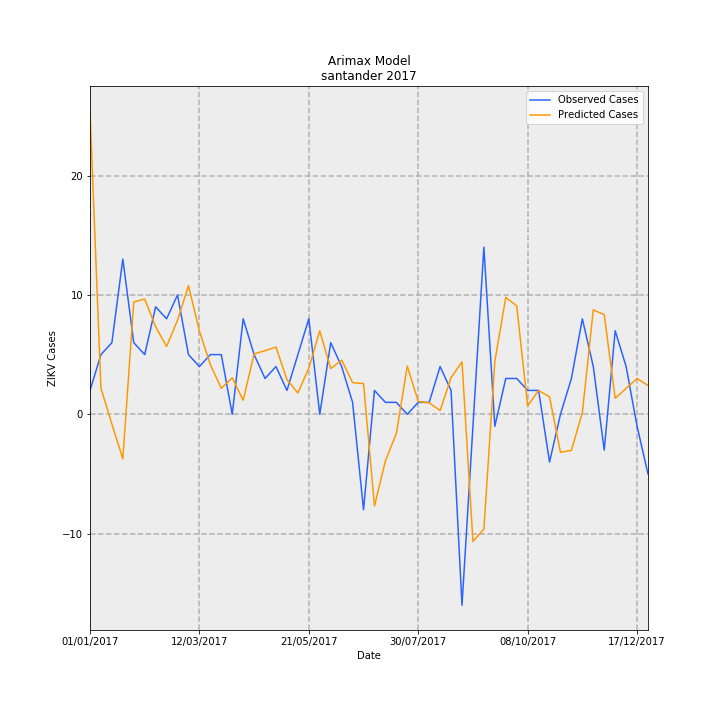

The file beside this chart, header and first rows:
Date, predictions_incidence, observed_incidence, Predicted Cases, Observed Cases, error
01/01/2017, 1.232, 0.09704, 25.4, 2.0, -23.4
08/01/2017, 0.1055, 0.2426, 2.174, 5.0, 2.826
15/01/2017, -0.03918, 0.2911, -0.8076, 6.0, 6.808
22/01/2017, -0.1812, 0.6307, -3.735, 13.0, 16.74
29/01/2017, 0.4565, 0.2911, 9.408, 6.0, -3.408
05/02/2017, 0.4687, 0.2426, 9.661, 5.0, -4.661
12/02/2017, 0.3555, 0.4367, 7.327, 9.0, 1.673
19/02/2017, 0.2757, 0.3881, 5.682, 8.0, 2.318
26/02/2017, 0.3823, 0.4852, 7.879, 10.0, 2.121
05/03/2017, 0.5233, 0.2426, 10.78, 5.0, -5.785
12/03/2017, 0.3384, 0.1941, 6.975, 4.0, -2.975
19/03/2017, 0.2018, 0.2426, 4.16, 5.0, 0.8399
26/03/2017, 0.1054, 0.2426, 2.172, 5.0, 2.828
02/04/2017, 0.1485, 0.0, 3.061, 0.0, -3.061
09/04/2017, 0.05694, 0.3881, 1.174, 8.0, 6.826
16/04/2017, 0.2452, 0.2426, 5.054, 5.0, -0.05371
23/04/2017, 0.2588, 0.1456, 5.333, 3.0, -2.333
30/04/2017, 0.2729, 0.1941, 5.625, 4.0, -1.625
07/05/2017, 0.1411, 0.09704, 2.908, 2.0, -0.9078
14/05/2017, 0.08641, 0.2426, 1.781, 5.0, 3.219
21/05/2017, 0.1878, 0.3881, 3.872, 8.0, 4.128
28/05/2017, 0.339, 0.0, 6.988, 0.0, -6.988
04/06/2017, 0.1857, 0.2911, 3.827, 6.0, 2.173
11/06/2017, 0.2201, 0.1941, 4.536, 4.0, -0.5357
18/06/2017, 0.1288, 0.04852, 2.654, 1.0, -1.654
25/06/2017, 0.1245, -0.3881, 2.566, -8.0, -10.57
02/07/2017, -0.3727, 0.09704, -7.681, 2.0, 9.681
09/07/2017, -0.1896, 0.04852, -3.908, 1.0, 4.908
16/07/2017, -0.07744, 0.04852, -1.596, 1.0, 2.596
23/07/2017, 0.1962, 0.0, 4.044, 0.0, -4.044
30/07/2017, 0.05192, 0.04852, 1.07, 1.0, -0.07014
06/08/2017, 0.04664, 0.04852, 0.9613, 1.0, 0.0387
13/08/2017, 0.01523, 0.1941, 0.3139, 4.0, 3.686
20/08/2017, 0.1493, 0.09704, 3.078, 2.0, -1.078
27/08/2017, 0.2127, -0.7763, 4.384, -16.0, -20.38
03/09/2017, -0.517, -0.04852, -10.65, -1.0, 9.655
10/09/2017, -0.4666, 0.6793, -9.618, 14, 23.62
17/09/2017, 0.2149, -0.04852, 4.43, -1.0, -5.43
24/09/2017, 0.4754, 0.1456, 9.798, 3.0, -6.798
01/10/2017, 0.4406, 0.1456, 9.081, 3.0, -6.081
08/10/2017, 0.03418, 0.09704, 0.7044, 2.0, 1.296
15/10/2017, 0.09669, 0.09704, 1.993, 2.0, 0.007155
22/10/2017, 0.07104, -0.1941, 1.464, -4.0, -5.464
29/10/2017, -0.1544, 0.0, -3.182, 0.0, 3.182
05/11/2017, -0.1467, 0.1456, -3.024, 3.0, 6.024
12/11/2017, 0.00729, 0.3881, 0.1503, 8.0, 7.85
19/11/2017, 0.4244, 0.1941, 8.748, 4.0, -4.748
26/11/2017, 0.4048, -0.1456, 8.344, -3.0, -11.34
03/12/2017, 0.06514, 0.3396, 1.343, 7, 5.657
10/12/2017, 0.1052, 0.1941, 2.169, 4.0, 1.831
17/12/2017, 0.1454, -0.04852, 2.998, -1.0, -3.998
24/12/2017, 0.1174, -0.2426, 2.42, -5.0, -7.42
